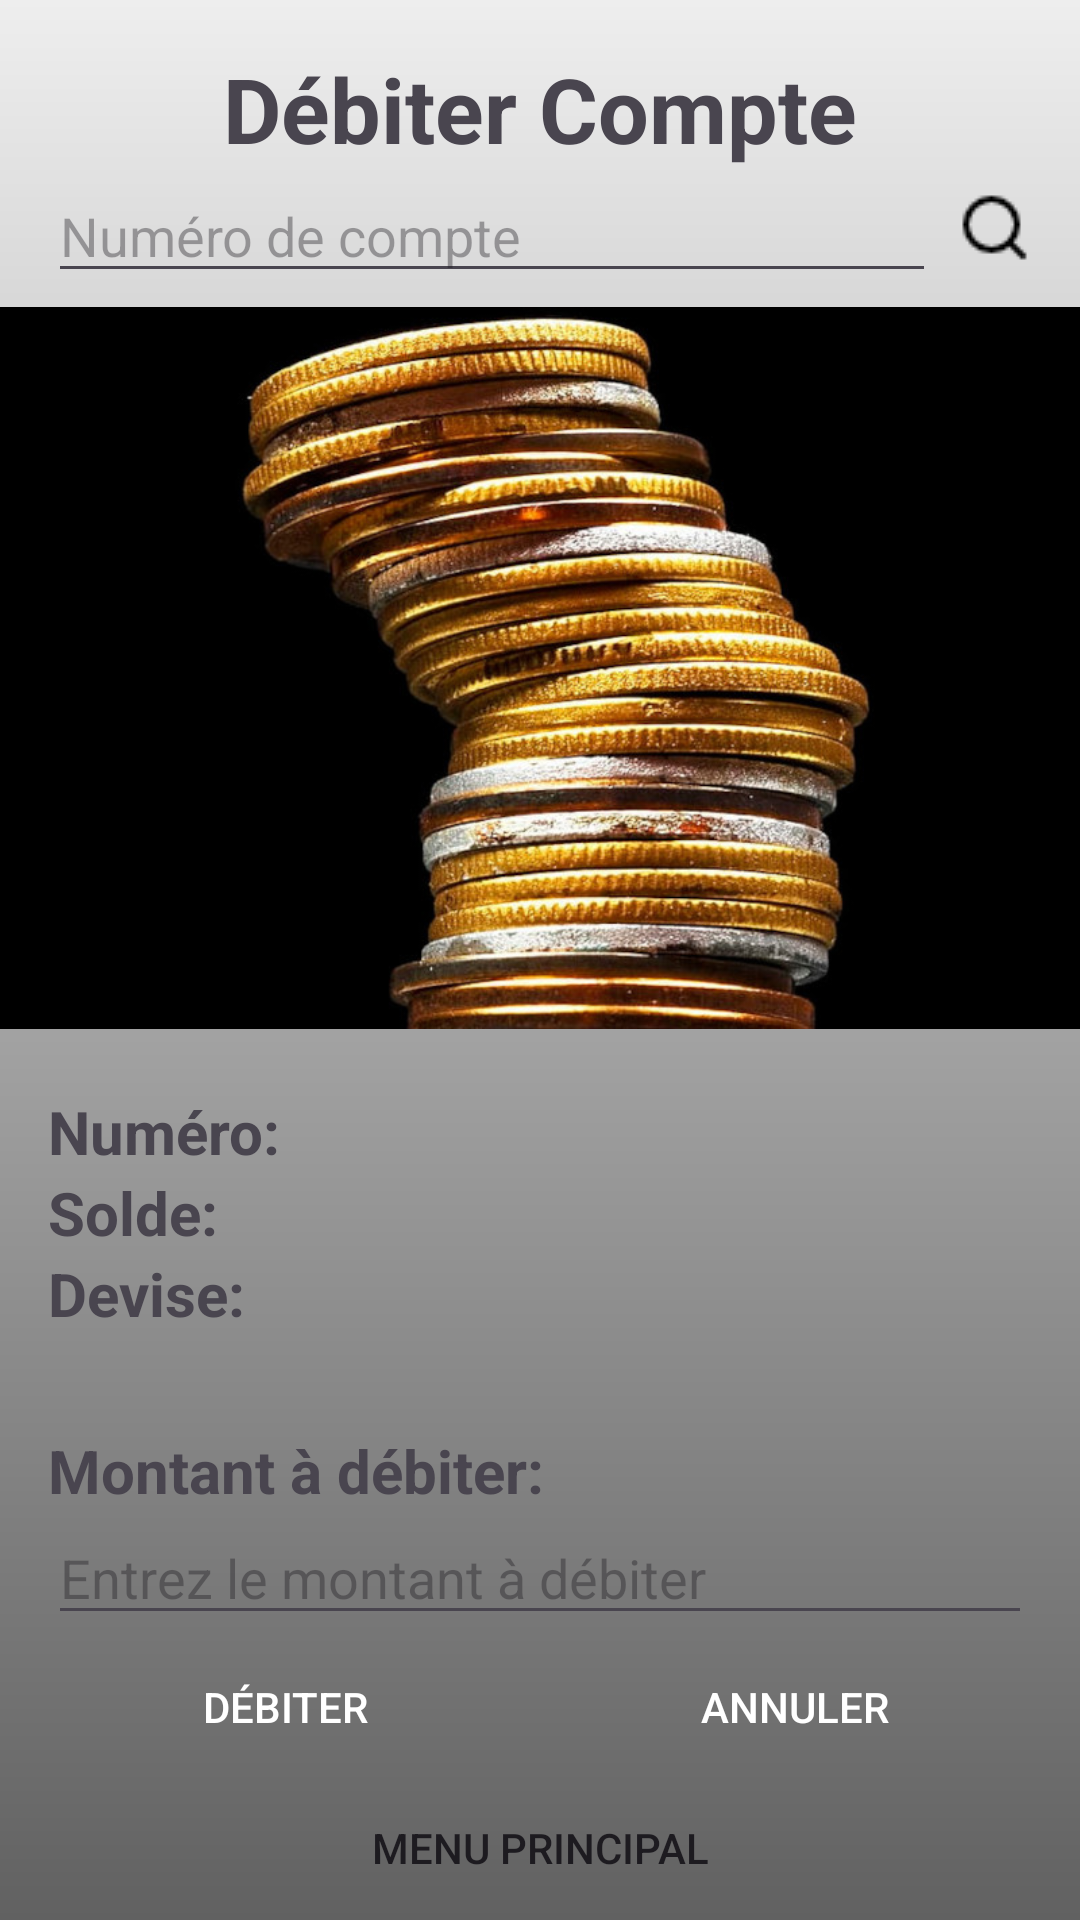

Write the Android layout XML for this screen, with the resource values it uses.
<!-- AndroidManifest.xml: application theme Theme.examen_final_renebarber -->
<!-- res/layout/debit_compte_activity.xml -->
<?xml version="1.0" encoding="utf-8"?>
<RelativeLayout xmlns:android="http://schemas.android.com/apk/res/android"
    android:layout_width="match_parent"
    android:layout_height="match_parent">

    
    <ImageView
        android:layout_width="match_parent"
        android:layout_height="match_parent"
        android:src="@drawable/gradient_background"
        android:scaleType="fitXY"/>

    
    <TextView
        android:id="@+id/text_view_title"
        android:layout_width="wrap_content"
        android:layout_height="wrap_content"
        android:text="Débiter Compte"
        android:textSize="30sp"
        android:textStyle="bold"
        android:layout_marginTop="16dp"
        android:layout_centerHorizontal="true" />

    
    <LinearLayout
        android:id="@+id/searchLayout"
        android:layout_width="match_parent"
        android:layout_height="wrap_content"
        android:layout_below="@id/text_view_title"
        android:layout_marginLeft="16dp"
        android:layout_marginRight="8dp"
        android:orientation="horizontal">

        <EditText
            android:id="@+id/editTextSearch"
            android:layout_width="0dp"
            android:layout_height="wrap_content"
            android:layout_weight="1"
            android:hint="Numéro de compte"/>

        
        <ImageButton
            android:id="@+id/imageButtonSearch"
            android:layout_width="wrap_content"
            android:layout_height="wrap_content"
            android:src="@drawable/search"
            android:background="?android:attr/selectableItemBackground"
            android:padding="8dp"/>

    </LinearLayout>


    
    <ImageView
        android:id="@+id/imageViewCompte"
        android:layout_width="match_parent"
        android:layout_height="250dp"
        android:layout_below="@id/searchLayout"
        android:src="@drawable/default_image" />

    
    <LinearLayout
        android:id="@+id/dataLayout"
        android:layout_width="match_parent"
        android:layout_height="wrap_content"
        android:layout_below="@id/imageViewCompte"
        android:orientation="vertical"
        android:padding="16dp">

        
        <LinearLayout
            android:layout_width="match_parent"
            android:layout_height="wrap_content"
            android:orientation="horizontal">

            <TextView
                android:id="@+id/textViewNumeroLabel"
                android:layout_width="wrap_content"
                android:layout_height="wrap_content"
                android:text="Numéro:"
                android:textStyle="bold"
                android:textSize="20sp" />

            <TextView
                android:id="@+id/textViewNumero"
                android:layout_width="wrap_content"
                android:layout_height="wrap_content"
                android:layout_marginStart="8dp"
                android:textSize="18sp" />

        </LinearLayout>

        
        <LinearLayout
            android:layout_width="match_parent"
            android:layout_height="wrap_content"
            android:orientation="horizontal">

            <TextView
                android:id="@+id/textViewSoldeLabel"
                android:layout_width="wrap_content"
                android:layout_height="wrap_content"
                android:text="Solde:"
                android:textStyle="bold"
                android:textSize="20sp" />

            <TextView
                android:id="@+id/textViewSolde"
                android:layout_width="wrap_content"
                android:layout_height="wrap_content"
                android:layout_marginStart="8dp"
                android:textSize="18sp" />

        </LinearLayout>

        
        <LinearLayout
            android:layout_width="match_parent"
            android:layout_height="wrap_content"
            android:orientation="horizontal">

            <TextView
                android:id="@+id/textViewDeviseLabel"
                android:layout_width="wrap_content"
                android:layout_height="wrap_content"
                android:text="Devise:"
                android:textStyle="bold"
                android:textSize="20sp" />

            <TextView
                android:id="@+id/textViewDevise"
                android:layout_width="wrap_content"
                android:layout_height="wrap_content"
                android:layout_marginStart="8dp"
                android:textSize="18sp" />

        </LinearLayout>
    </LinearLayout>

    
    <LinearLayout
        android:id="@+id/creditLayout"
        android:layout_width="match_parent"
        android:layout_height="wrap_content"
        android:layout_below="@id/dataLayout"
        android:orientation="vertical"
        android:padding="16dp">

        
        <TextView
            android:id="@+id/textViewMontantLabel"
            android:layout_width="wrap_content"
            android:layout_height="wrap_content"
            android:text="Montant à débiter:"
            android:textStyle="bold"
            android:textSize="20sp" />

        <EditText
            android:id="@+id/editTextMontant"
            android:layout_width="match_parent"
            android:layout_height="wrap_content"
            android:inputType="numberDecimal"
            android:hint="Entrez le montant à débiter"
            android:imeOptions="actionDone"
            android:maxLines="1" />

        
        <LinearLayout
            android:layout_width="match_parent"
            android:layout_height="wrap_content"
            android:orientation="horizontal"
            android:layout_marginStart="4dp"
            android:layout_marginEnd="4dp">

            
            <Button
                android:id="@+id/buttonDebiter"
                android:layout_width="0dp"
                android:layout_height="wrap_content"
                android:layout_weight="1"
                android:text="Débiter"
                android:background="@drawable/button_rectangular"
                android:textColor="@android:color/white"
                android:layout_marginEnd="10dp"/>

            
            <Button
                android:id="@+id/buttonAnnuler"
                android:layout_width="0dp"
                android:layout_height="wrap_content"
                android:layout_weight="1"
                android:text="Annuler"
                android:background="@drawable/button_rectangular"
                android:textColor="@android:color/white"
                android:layout_marginStart="10dp"/>
        </LinearLayout>

    </LinearLayout>

    
    <Button
        android:id="@+id/buttonBackToMain"
        android:layout_width="match_parent"
        android:layout_height="wrap_content"
        android:text="Menu Principal"
        android:layout_alignParentBottom="true"
        android:background="@drawable/button_rectangular"/>
</RelativeLayout>
<!-- resources referenced by this layout -->
<resources>
  <!-- drawable button_rectangular (drawable) -->
  <shape xmlns:android="http://schemas.android.com/apk/res/android"
      android:shape="rectangle">
  </shape>
  <!-- drawable default_image: jpg bitmap (drawable, 104831 bytes) -->
  <!-- drawable gradient_background (drawable) -->
  <shape xmlns:android="http://schemas.android.com/apk/res/android"
      android:shape="rectangle">
  
      <gradient
          android:angle="90"
          android:startColor="#616161"
          android:endColor="#EEEEEE" />
  </shape>
  <!-- drawable search: png bitmap (drawable, 479 bytes) -->
  <style name="Theme.examen_final_renebarber" parent="Base.Theme.examen_final_renebarber" />
  <style name="Base.Theme.examen_final_renebarber" parent="Theme.Material3.DayNight">
          
          <item name="colorPrimary">@color/primary_color</item>
      </style>
  <color name="primary_color">#2E7D32</color>
</resources>
